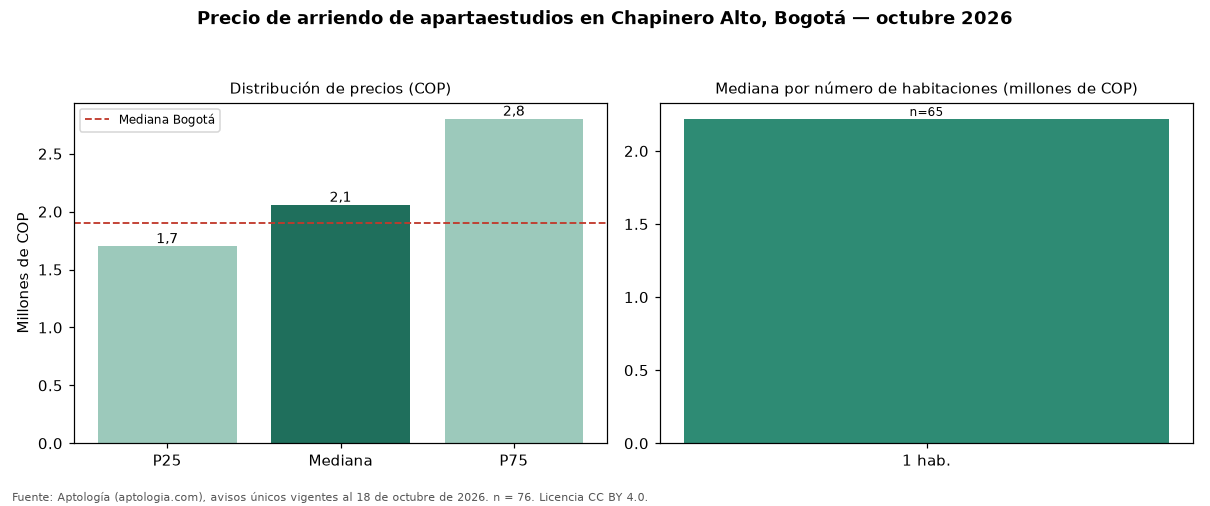

The data file committed next to this chart (first rows):
seccion, metrica, valor_cop, n
precio, p25, 1700000, 76
precio, mediana, 2057500, 76
precio, p75, 2800000, 76
cop_por_m2, p25, 50300, 76
cop_por_m2, mediana, 58065, 76
cop_por_m2, p75, 74000, 76
area, area_mediana_m2, 37.5, 76
habitaciones, 1, 2219000, 65
administracion, mediana, 447500, 36
estrato, moda, 4, 
parqueadero, porcentaje_con_parqueadero, 47.4, 76
ciudad, mediana_ciudad, 1900000, 3004
ciudad, mediana_cop_por_m2_ciudad, 62077, 3004
